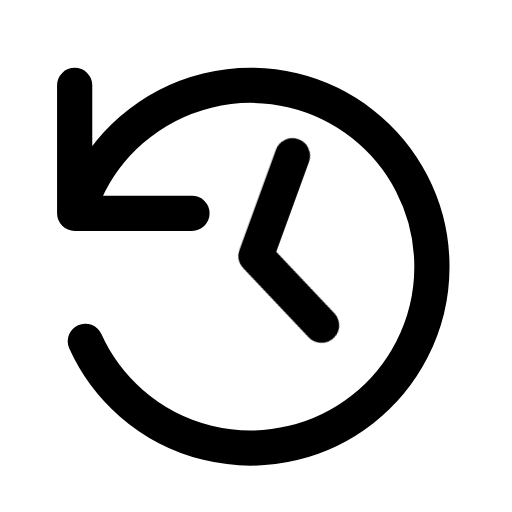
t = 0.00 s
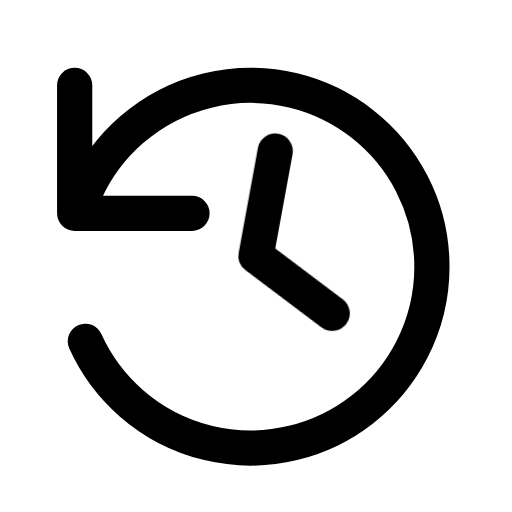
t = 0.16 s
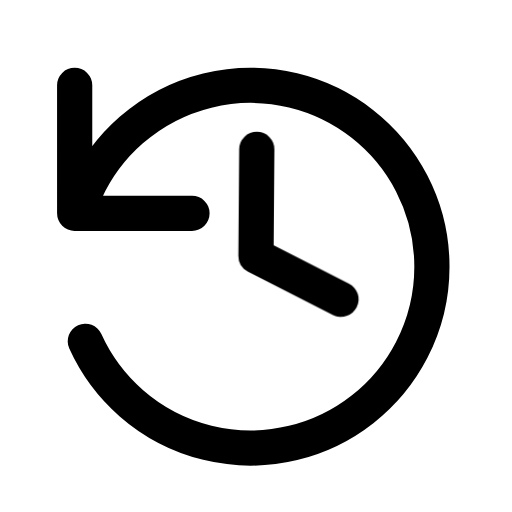
t = 0.34 s
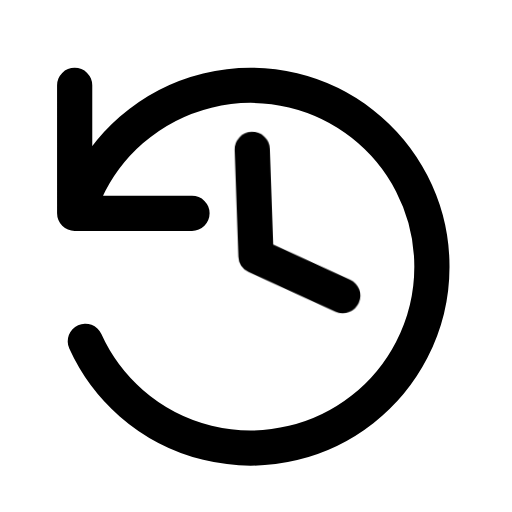
t = 0.46 s
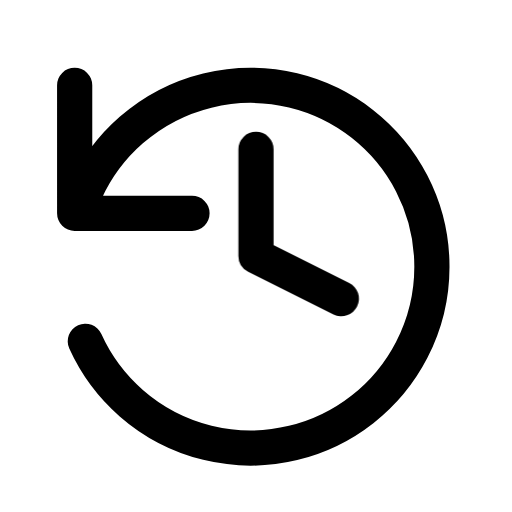
t = 0.66 s
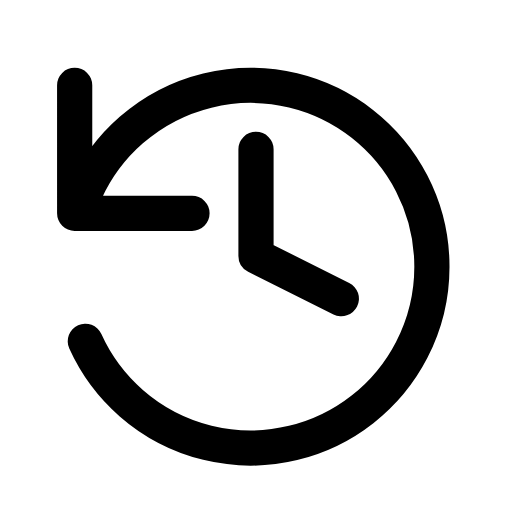
t = 0.80 s

The animated SVG that drew these frames (rendered in a browser with its animation timeline set to each time). Animation: 1 CSS @keyframes rule; one cycle of 0.80 s.

<svg xmlns="http://www.w3.org/2000/svg" width="24" height="24" viewBox="0 0 24 24" fill="none" role="img" aria-label="History" class="ecui-history-mono-motion">
<title>History</title>
<desc>The time hand returns along a brief past interval.</desc>
<style>@media(prefers-reduced-motion:no-preference){.ecui-history-mono-motion .p1{transform-box:view-box;transform-origin:12px 12px;animation:ecui-history-mono-motion-p1 800ms cubic-bezier(.3,0,.2,1) 1 backwards}@keyframes ecui-history-mono-motion-p1{0%{transform:rotate(20deg)}26%{transform:rotate(10deg)}58%{transform:rotate(-2deg)}82%{transform:rotate(0deg)}100%{transform:rotate(0deg)}}}</style>
<path class="p0" d="M4 9A8.5 8.5 0 1 1 4 16M3.5 4V10H9" fill="none" stroke="currentColor" stroke-width="1.65" stroke-linecap="round" stroke-linejoin="round"/>
<path class="p1" d="M12 7V12L16 14" fill="none" stroke="currentColor" stroke-width="1.65" stroke-linecap="round" stroke-linejoin="round"/>
</svg>
